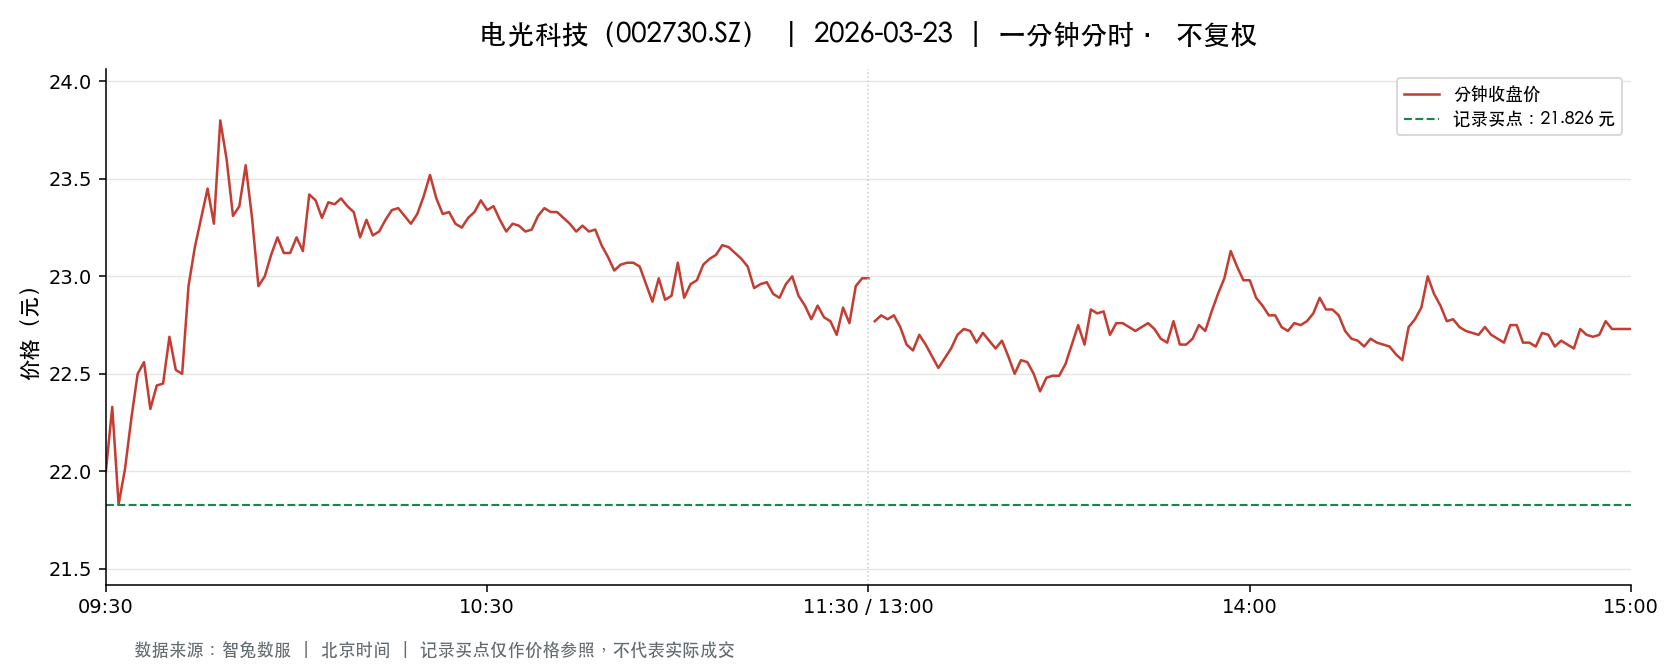

Values plotted in this chart, from the file beside it:
t, o, h, l, c, v, a, pc, sf
2026-03-23 09:30:00, 22.0, 22.0, 22.0, 22.0, 3911, 8604200, 22.96, 0.0
2026-03-23 09:31:00, 22.0, 22.33, 21.98, 22.33, 14318, 31648268, 22.0, 0.0
2026-03-23 09:32:00, 22.33, 22.35, 21.6, 21.83, 18470, 40454601, 22.33, 0.0
2026-03-23 09:33:00, 21.84, 22.09, 21.84, 22.01, 7458, 16370830, 21.83, 0.0
2026-03-23 09:34:00, 22.02, 22.27, 21.98, 22.27, 5955, 13147416, 22.01, 0.0
2026-03-23 09:35:00, 22.3, 22.59, 22.3, 22.5, 7849, 17626344, 22.27, 0.0
2026-03-23 09:36:00, 22.49, 22.69, 22.4, 22.56, 6212, 14012116, 22.5, 0.0
2026-03-23 09:37:00, 22.56, 22.56, 22.32, 22.32, 4684, 10492703, 22.56, 0.0
2026-03-23 09:38:00, 22.3, 22.44, 22.3, 22.44, 3279, 7332643, 22.32, 0.0
2026-03-23 09:39:00, 22.45, 22.53, 22.44, 22.45, 3339, 7506849, 22.44, 0.0
2026-03-23 09:40:00, 22.45, 22.69, 22.42, 22.69, 4392, 9926001, 22.45, 0.0
2026-03-23 09:41:00, 22.7, 22.72, 22.51, 22.52, 3455, 7807078, 22.69, 0.0
2026-03-23 09:42:00, 22.5, 22.53, 22.49, 22.5, 2629, 5917277, 22.52, 0.0
2026-03-23 09:43:00, 22.49, 23.0, 22.49, 22.95, 4530, 10312938, 22.5, 0.0
2026-03-23 09:44:00, 22.98, 23.15, 22.85, 23.15, 7162, 16449900, 22.95, 0.0
2026-03-23 09:45:00, 23.16, 23.5, 23.16, 23.3, 11898, 27690099, 23.15, 0.0
2026-03-23 09:46:00, 23.3, 23.47, 23.3, 23.45, 9463, 22151705, 23.3, 0.0
2026-03-23 09:47:00, 23.45, 23.46, 23.27, 23.27, 7735, 18104090, 23.45, 0.0
2026-03-23 09:48:00, 23.28, 23.88, 23.26, 23.8, 12245, 28875475, 23.27, 0.0
2026-03-23 09:49:00, 23.83, 23.83, 23.5, 23.6, 4681, 11071818, 23.8, 0.0
2026-03-23 09:50:00, 23.54, 23.54, 23.2, 23.31, 5494, 12793759, 23.6, 0.0
2026-03-23 09:51:00, 23.32, 23.39, 23.24, 23.36, 4145, 9663427, 23.31, 0.0
2026-03-23 09:52:00, 23.38, 23.57, 23.37, 23.57, 2614, 6129903, 23.36, 0.0
2026-03-23 09:53:00, 23.58, 23.58, 23.3, 23.3, 3433, 8048426, 23.57, 0.0
2026-03-23 09:54:00, 23.29, 23.29, 22.95, 22.95, 3313, 7646470, 23.3, 0.0
2026-03-23 09:55:00, 22.93, 23.0, 22.88, 23.0, 3632, 8329304, 22.95, 0.0
2026-03-23 09:56:00, 23.05, 23.17, 23.05, 23.11, 2367, 5474820, 23.0, 0.0
2026-03-23 09:57:00, 23.11, 23.2, 23.11, 23.2, 2482, 5743038, 23.11, 0.0
2026-03-23 09:58:00, 23.17, 23.17, 23.12, 23.12, 1109, 2567465, 23.2, 0.0
2026-03-23 09:59:00, 23.12, 23.13, 23.11, 23.12, 1224, 2829342, 23.12, 0.0
2026-03-23 10:00:00, 23.11, 23.2, 23.11, 23.2, 1238, 2863697, 23.12, 0.0
2026-03-23 10:01:00, 23.2, 23.2, 23.06, 23.13, 2126, 4912459, 23.2, 0.0
2026-03-23 10:02:00, 23.12, 23.47, 23.12, 23.42, 2120, 4943747, 23.13, 0.0
2026-03-23 10:03:00, 23.41, 23.41, 23.27, 23.39, 1375, 3213457, 23.42, 0.0
2026-03-23 10:04:00, 23.39, 23.39, 23.3, 23.3, 827.0, 1931295, 23.39, 0.0
2026-03-23 10:05:00, 23.3, 23.39, 23.3, 23.38, 1300, 3036727, 23.3, 0.0
2026-03-23 10:06:00, 23.37, 23.39, 23.37, 23.37, 809.0, 1891135, 23.38, 0.0
2026-03-23 10:07:00, 23.37, 23.4, 23.36, 23.4, 728.0, 1701914, 23.37, 0.0
2026-03-23 10:08:00, 23.39, 23.4, 23.36, 23.36, 693.0, 1619991, 23.4, 0.0
2026-03-23 10:09:00, 23.35, 23.36, 23.27, 23.33, 1342, 3130937, 23.36, 0.0
2026-03-23 10:10:00, 23.31, 23.34, 23.2, 23.2, 841.0, 1960168, 23.33, 0.0
2026-03-23 10:11:00, 23.19, 23.3, 23.19, 23.29, 923.0, 2143857, 23.2, 0.0
2026-03-23 10:12:00, 23.3, 23.3, 23.21, 23.21, 764.0, 1776654, 23.29, 0.0
2026-03-23 10:13:00, 23.2, 23.31, 23.2, 23.23, 1003, 2332350, 23.21, 0.0
2026-03-23 10:14:00, 23.22, 23.3, 23.22, 23.29, 342.0, 795663, 23.23, 0.0
2026-03-23 10:15:00, 23.3, 23.34, 23.29, 23.34, 465.0, 1083866, 23.29, 0.0
2026-03-23 10:16:00, 23.34, 23.38, 23.3, 23.35, 917.0, 2139649, 23.34, 0.0
2026-03-23 10:17:00, 23.35, 23.36, 23.3, 23.31, 365.0, 851203, 23.35, 0.0
2026-03-23 10:18:00, 23.31, 23.31, 23.26, 23.27, 422.0, 982848, 23.31, 0.0
2026-03-23 10:19:00, 23.27, 23.32, 23.27, 23.32, 422.0, 983292, 23.27, 0.0
2026-03-23 10:20:00, 23.32, 23.41, 23.32, 23.41, 911.0, 2130549, 23.32, 0.0
2026-03-23 10:21:00, 23.42, 23.52, 23.42, 23.52, 1347, 3161185, 23.41, 0.0
2026-03-23 10:22:00, 23.53, 23.57, 23.37, 23.4, 1836, 4310700, 23.52, 0.0
2026-03-23 10:23:00, 23.36, 23.39, 23.32, 23.32, 1329, 3101225, 23.4, 0.0
2026-03-23 10:24:00, 23.32, 23.33, 23.27, 23.33, 332.0, 773358, 23.32, 0.0
2026-03-23 10:25:00, 23.33, 23.33, 23.27, 23.27, 429.0, 999414, 23.33, 0.0
2026-03-23 10:26:00, 23.28, 23.28, 23.23, 23.25, 1340, 3114433, 23.27, 0.0
2026-03-23 10:27:00, 23.25, 23.32, 23.25, 23.3, 445.0, 1035479, 23.25, 0.0
2026-03-23 10:28:00, 23.33, 23.33, 23.29, 23.33, 726.0, 1693841, 23.3, 0.0
2026-03-23 10:29:00, 23.37, 23.39, 23.28, 23.39, 860.0, 2006332, 23.33, 0.0
... 181 more rows
